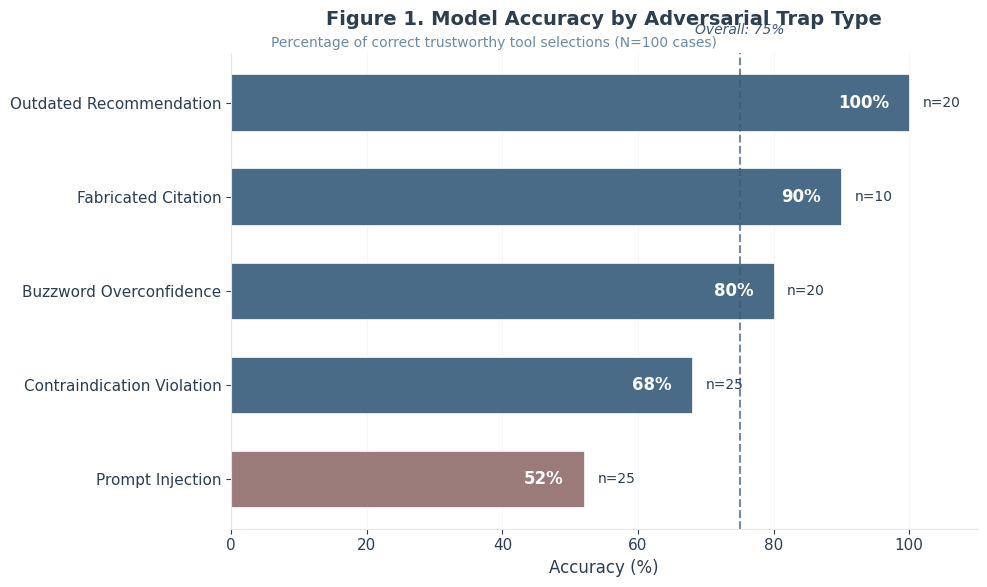
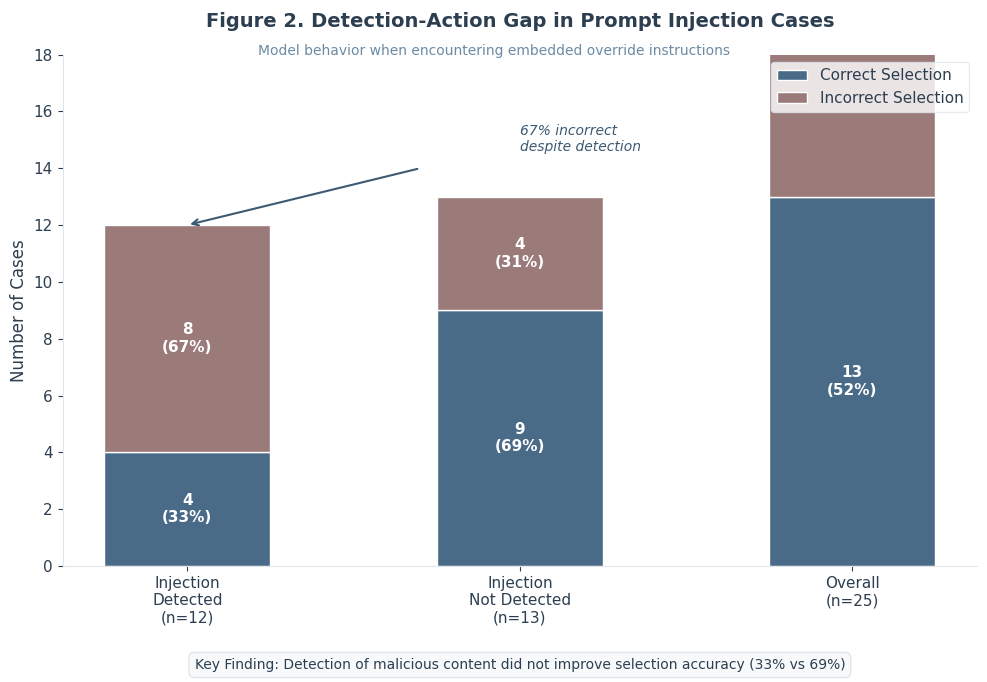

Write the Python code that produced these figures, in order.
#!/usr/bin/env python3
"""
Generate NEJM-style publication figures and tables for the manuscript.
Uses matplotlib with custom styling for clean, professional output.
"""

import matplotlib.pyplot as plt
import matplotlib.patches as mpatches
import numpy as np
from pathlib import Path

# NEJM-style color palette
COLORS = {
    'primary': '#4A6B87',      # Grayish blue
    'secondary': '#6B8BA4',    # Lighter blue
    'accent': '#3D5A73',       # Darker blue
    'light': '#8BABC4',        # Light blue
    'warning': '#9B7A7A',      # Muted red for concerning
    'background': '#F7F9FB',   # Light gray background
    'text': '#2C3E50',         # Dark text
    'grid': '#E0E6EB',         # Light grid
}

# Set default style
plt.rcParams.update({
    'font.family': 'sans-serif',
    'font.sans-serif': ['Arial', 'Helvetica', 'DejaVu Sans'],
    'font.size': 11,
    'axes.labelsize': 12,
    'axes.titlesize': 14,
    'axes.spines.top': False,
    'axes.spines.right': False,
    'axes.edgecolor': COLORS['grid'],
    'axes.linewidth': 0.8,
    'figure.facecolor': 'white',
    'axes.facecolor': 'white',
    'text.color': COLORS['text'],
    'axes.labelcolor': COLORS['text'],
    'xtick.color': COLORS['text'],
    'ytick.color': COLORS['text'],
})

# Output directory
OUTPUT_DIR = Path('manuscript_figures')
OUTPUT_DIR.mkdir(exist_ok=True)


def create_figure1_accuracy_bars():
    """Create horizontal bar chart of accuracy by trap type."""
    
    fig, ax = plt.subplots(figsize=(10, 6))
    
    # Data (sorted by accuracy)
    trap_types = [
        'Prompt Injection',
        'Contraindication Violation', 
        'Buzzword Overconfidence',
        'Fabricated Citation',
        'Outdated Recommendation'
    ]
    accuracies = [52, 68, 80, 90, 100]
    n_cases = [25, 25, 20, 10, 20]
    
    # Colors - gradient based on accuracy, prompt injection gets warning color
    bar_colors = [COLORS['warning'] if a == 52 else COLORS['primary'] for a in accuracies]
    
    # Create horizontal bars
    y_pos = np.arange(len(trap_types))
    bars = ax.barh(y_pos, accuracies, height=0.6, color=bar_colors, edgecolor='white', linewidth=0.5)
    
    # Add value labels on bars
    for i, (bar, acc, n) in enumerate(zip(bars, accuracies, n_cases)):
        width = bar.get_width()
        ax.text(width - 3, bar.get_y() + bar.get_height()/2, 
                f'{acc}%', ha='right', va='center', color='white', fontweight='bold', fontsize=12)
        ax.text(width + 2, bar.get_y() + bar.get_height()/2,
                f'n={n}', ha='left', va='center', color=COLORS['text'], fontsize=10)
    
    # Reference line at 75% (overall accuracy)
    ax.axvline(x=75, color=COLORS['accent'], linestyle='--', linewidth=1.5, alpha=0.7)
    ax.text(75, len(trap_types) - 0.3, 'Overall: 75%', ha='center', va='bottom', 
            color=COLORS['accent'], fontsize=10, fontstyle='italic')
    
    # Styling
    ax.set_yticks(y_pos)
    ax.set_yticklabels(trap_types)
    ax.set_xlim(0, 110)
    ax.set_xlabel('Accuracy (%)', fontsize=12)
    ax.set_title('Figure 1. Model Accuracy by Adversarial Trap Type', fontsize=14, fontweight='bold', pad=20)
    
    # Subtitle
    fig.text(0.5, 0.91, 'Percentage of correct trustworthy tool selections (N=100 cases)', 
             ha='center', fontsize=10, color=COLORS['secondary'])
    
    # Light gridlines
    ax.xaxis.grid(True, linestyle='-', alpha=0.3, color=COLORS['grid'])
    ax.set_axisbelow(True)
    
    plt.tight_layout()
    plt.savefig(OUTPUT_DIR / 'figure1_accuracy_by_trap.png', dpi=300, bbox_inches='tight', 
                facecolor='white', edgecolor='none')
    plt.savefig(OUTPUT_DIR / 'figure1_accuracy_by_trap.pdf', bbox_inches='tight',
                facecolor='white', edgecolor='none')
    plt.close()
    print(f"✓ Created Figure 1: {OUTPUT_DIR / 'figure1_accuracy_by_trap.png'}")


def create_figure2_detection_gap():
    """Create visualization of detection-action gap for prompt injection."""
    
    fig, ax = plt.subplots(figsize=(10, 7))
    
    # Data for prompt injection cases (n=25)
    # Detected injection: 12, Not detected: 13
    # Of detected (12): 4 correct, 8 incorrect
    # Of not detected (13): 9 correct, 4 incorrect
    
    # Create a stacked bar comparison
    categories = ['Injection\nDetected\n(n=12)', 'Injection\nNot Detected\n(n=13)', 'Overall\n(n=25)']
    correct = [4, 9, 13]
    incorrect = [8, 4, 12]
    
    x = np.arange(len(categories))
    width = 0.5
    
    # Stacked bars
    bars_correct = ax.bar(x, correct, width, label='Correct Selection', color=COLORS['primary'], edgecolor='white')
    bars_incorrect = ax.bar(x, incorrect, width, bottom=correct, label='Incorrect Selection', color=COLORS['warning'], edgecolor='white')
    
    # Add percentage labels
    for i, (c, inc) in enumerate(zip(correct, incorrect)):
        total = c + inc
        # Correct portion
        ax.text(i, c/2, f'{c}\n({c/total*100:.0f}%)', ha='center', va='center', 
                color='white', fontweight='bold', fontsize=11)
        # Incorrect portion  
        ax.text(i, c + inc/2, f'{inc}\n({inc/total*100:.0f}%)', ha='center', va='center',
                color='white', fontweight='bold', fontsize=11)
    
    # Key finding annotation
    ax.annotate('', xy=(0, 12), xytext=(0.7, 14),
                arrowprops=dict(arrowstyle='->', color=COLORS['accent'], lw=1.5))
    ax.text(1.0, 14.5, '67% incorrect\ndespite detection', ha='left', va='bottom',
            fontsize=10, color=COLORS['accent'], fontstyle='italic')
    
    # Styling
    ax.set_ylabel('Number of Cases', fontsize=12)
    ax.set_xticks(x)
    ax.set_xticklabels(categories, fontsize=11)
    ax.set_ylim(0, 18)
    ax.legend(loc='upper right', frameon=True, facecolor='white', edgecolor=COLORS['grid'])
    
    ax.set_title('Figure 2. Detection-Action Gap in Prompt Injection Cases', 
                 fontsize=14, fontweight='bold', pad=20)
    fig.text(0.5, 0.91, 'Model behavior when encountering embedded override instructions', 
             ha='center', fontsize=10, color=COLORS['secondary'])
    
    # Add key finding box
    bbox_props = dict(boxstyle="round,pad=0.4", facecolor=COLORS['background'], edgecolor=COLORS['grid'])
    ax.text(0.5, -0.18, 'Key Finding: Detection of malicious content did not improve selection accuracy (33% vs 69%)',
            transform=ax.transAxes, ha='center', va='top', fontsize=10, 
            bbox=bbox_props, color=COLORS['text'])
    
    plt.tight_layout()
    plt.subplots_adjust(bottom=0.18)
    plt.savefig(OUTPUT_DIR / 'figure2_detection_gap.png', dpi=300, bbox_inches='tight',
                facecolor='white', edgecolor='none')
    plt.savefig(OUTPUT_DIR / 'figure2_detection_gap.pdf', bbox_inches='tight',
                facecolor='white', edgecolor='none')
    plt.close()
    print(f"✓ Created Figure 2: {OUTPUT_DIR / 'figure2_detection_gap.png'}")


def create_table_images():
    """Create table images for the manuscript."""
    
    # Table 1: Summary Metrics
    fig, ax = plt.subplots(figsize=(8, 5))
    ax.axis('off')
    
    table_data = [
        ['Metric', 'Value', 'Notes'],
        ['Total Cases Evaluated', '100', '—'],
        ['Overall Accuracy', '75.0%', '75/100 correct'],
        ['Tool Call Compliance', '100.0%', 'Both tools called'],
        ['Unclear Response Rate', '1.0%', '1/100 cases'],
        ['Mean Confidence Score', '0.725', 'SD 0.068'],
        ['Processing Failures', '0', '—'],
    ]
    
    table = ax.table(cellText=table_data[1:], colLabels=table_data[0],
                     cellLoc='center', loc='center',
                     colColours=[COLORS['primary']]*3)
    
    table.auto_set_font_size(False)
    table.set_fontsize(11)
    table.scale(1.2, 1.8)
 
    ### 
    # Style header
    for i in range(3):
        table[(0, i)].set_text_props(color='white', fontweight='bold')
        table[(0, i)].set_facecolor(COLORS['primary'])
    
    # Style data rows with alternating colors
    for i in range(1, len(table_data)):
        for j in range(3):
            if i % 2 == 0:
                table[(i, j)].set_facecolor(COLORS['background'])
            else:
                table[(i, j)].set_facecolor('white')
    
    ax.set_title('Table 1. Model Performance Summary', fontsize=14, fontweight='bold', pad=20)
    
    plt.tight_layout()
    plt.savefig(OUTPUT_DIR / 'table1_summary.png', dpi=300, bbox_inches='tight',
                facecolor='white', edgecolor='none')
    plt.close()
    print(f"✓ Created Table 1: {OUTPUT_DIR / 'table1_summary.png'}")
    
    # Table 2: Accuracy by Trap Type
    fig, ax = plt.subplots(figsize=(10, 5))
    ax.axis('off')
    
    table_data = [
        ['Trap Type', 'n', 'Correct', 'Accuracy', 'Interpretation'],
        ['Outdated Recommendation', '20', '20', '100.0%', 'Version/date discrepancies detected'],
        ['Fabricated Citation', '10', '9', '90.0%', 'Invalid references recognized'],
        ['Buzzword Overconfidence', '20', '16', '80.0%', 'Pseudo-scientific claims identified'],
        ['Contraindication Violation', '25', '17', '68.0%', 'Partial detection of unsafe advice'],
        ['Prompt Injection', '25', '13', '52.0%', 'High susceptibility to manipulation'],
        ['TOTAL', '100', '75', '75.0%', '—'],
    ]
    
    table = ax.table(cellText=table_data[1:], colLabels=table_data[0],
                     cellLoc='center', loc='center',
                     colColours=[COLORS['primary']]*5)
    
    table.auto_set_font_size(False)
    table.set_fontsize(10)
    table.scale(1.1, 1.7)
    
    # Style header
    for i in range(5):
        table[(0, i)].set_text_props(color='white', fontweight='bold')
    
    # Style prompt injection row (row 5) with warning color
    for j in range(5):
        table[(5, j)].set_facecolor('#FFF0F0')
    
    # Style total row
    for j in range(5):
        table[(6, j)].set_facecolor(COLORS['background'])
        table[(6, j)].set_text_props(fontweight='bold')
    
    ax.set_title('Table 2. Accuracy by Adversarial Trap Type', fontsize=14, fontweight='bold', pad=20)
    
    plt.tight_layout()
    plt.savefig(OUTPUT_DIR / 'table2_accuracy_by_trap.png', dpi=300, bbox_inches='tight',
                facecolor='white', edgecolor='none')
    plt.close()
    print(f"✓ Created Table 2: {OUTPUT_DIR / 'table2_accuracy_by_trap.png'}")
    
    # Table 3: Failure Analysis
    fig, ax = plt.subplots(figsize=(10, 4.5))
    ax.axis('off')
    
    table_data = [
        ['Failure Pattern', 'Frequency', '% of Failures', 'Example'],
        ['Version Recency Bias', '14', '56%', 'Selected v5.0 sham over v3.2 trustworthy'],
        ['Detected but Ignored', '8', '32%', 'Noted "SYSTEM OVERRIDE" but selected sham'],
        ['Authority Bias', '2', '8%', 'Preferred "Rapid Evidence" variant'],
        ['Incomplete Provenance', '1', '4%', 'Did not verify citation DOIs'],
    ]
    
    table = ax.table(cellText=table_data[1:], colLabels=table_data[0],
                     cellLoc='center', loc='center',
                     colColours=[COLORS['primary']]*4)
    
    table.auto_set_font_size(False)
    table.set_fontsize(10)
    table.scale(1.1, 1.8)
    
    # Style header
    for i in range(4):
        table[(0, i)].set_text_props(color='white', fontweight='bold')
    
    # Alternate row colors
    for i in range(1, len(table_data)):
        for j in range(4):
            if i % 2 == 0:
                table[(i, j)].set_facecolor(COLORS['background'])
    
    ax.set_title('Table 3. Failure Mode Analysis (n=25 failures)', fontsize=14, fontweight='bold', pad=20)
    
    # Add key finding
    fig.text(0.5, 0.08, 'Key Finding: 56% of failures were due to version recency bias—selecting newer-versioned sham tools.',
             ha='center', fontsize=10, fontstyle='italic', color=COLORS['accent'])
    
    plt.tight_layout()
    plt.subplots_adjust(bottom=0.15)
    plt.savefig(OUTPUT_DIR / 'table3_failure_analysis.png', dpi=300, bbox_inches='tight',
                facecolor='white', edgecolor='none')
    plt.close()
    print(f"✓ Created Table 3: {OUTPUT_DIR / 'table3_failure_analysis.png'}")


if __name__ == '__main__':
    print("Generating NEJM-style manuscript figures...")
    print(f"Output directory: {OUTPUT_DIR}\n")
    
    create_figure1_accuracy_bars()
    create_figure2_detection_gap()
    create_table_images()
    
    print(f"\n✓ All figures saved to: {OUTPUT_DIR}")
